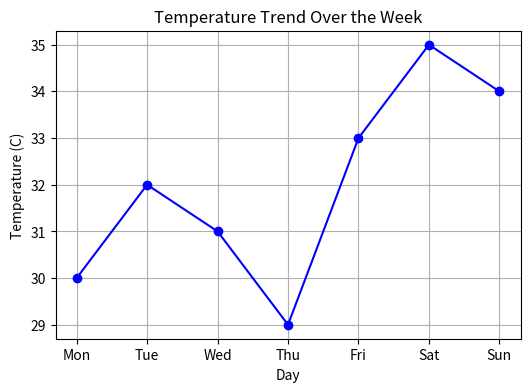
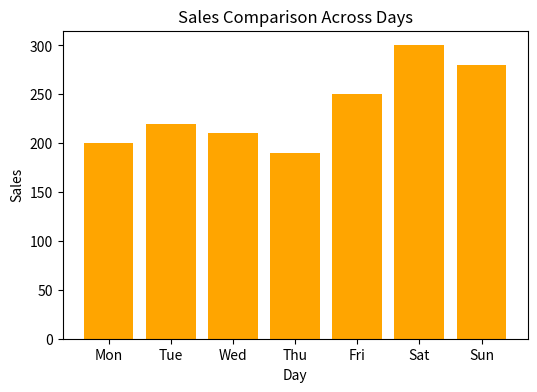
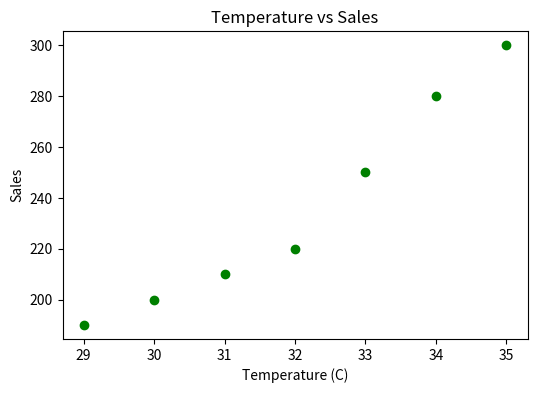
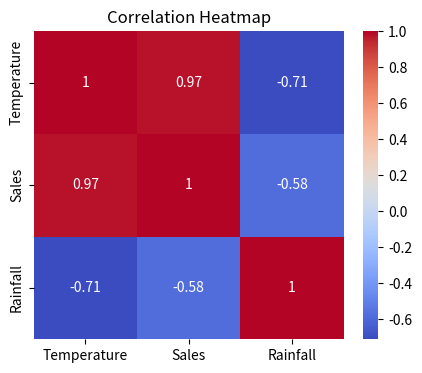

Here is the Python script that generated these plots, in order:
import pandas as pd
import matplotlib.pyplot as plt
import seaborn as sns
 
# Step 1: Load / create the dataset
data = {
    'Day': ['Mon', 'Tue', 'Wed', 'Thu', 'Fri', 'Sat', 'Sun'],
    'Temperature': [30, 32, 31, 29, 33, 35, 34],
    'Sales': [200, 220, 210, 190, 250, 300, 280],
    'Rainfall': [5, 2, 0, 8, 1, 0, 3]
}
df = pd.DataFrame(data)
 
# Step 2: Explore the dataset
print(df.head())
print(df.describe())
 
# Step 3: Line plot - trend of Temperature over Days
plt.figure(figsize=(6, 4))
plt.plot(df['Day'], df['Temperature'], marker='o', color='blue')
plt.title('Temperature Trend Over the Week')
plt.xlabel('Day')
plt.ylabel('Temperature (C)')
plt.grid(True)
plt.show()
 
# Step 4: Bar plot - Sales comparison across Days
plt.figure(figsize=(6, 4))
plt.bar(df['Day'], df['Sales'], color='orange')
plt.title('Sales Comparison Across Days')
plt.xlabel('Day')
plt.ylabel('Sales')
plt.show()
 
# Step 5: Scatter plot - relationship between Temperature and Sales
plt.figure(figsize=(6, 4))
plt.scatter(df['Temperature'], df['Sales'], color='green')
plt.title('Temperature vs Sales')
plt.xlabel('Temperature (C)')
plt.ylabel('Sales')
plt.show()
 
# Step 6: Correlation matrix
corr_matrix = df[['Temperature', 'Sales', 'Rainfall']].corr()
print("\nCorrelation Matrix:\n", corr_matrix)
 
# Step 7: Heatmap using Seaborn
plt.figure(figsize=(5, 4))
sns.heatmap(corr_matrix, annot=True, cmap='coolwarm')
plt.title('Correlation Heatmap')
plt.show()
